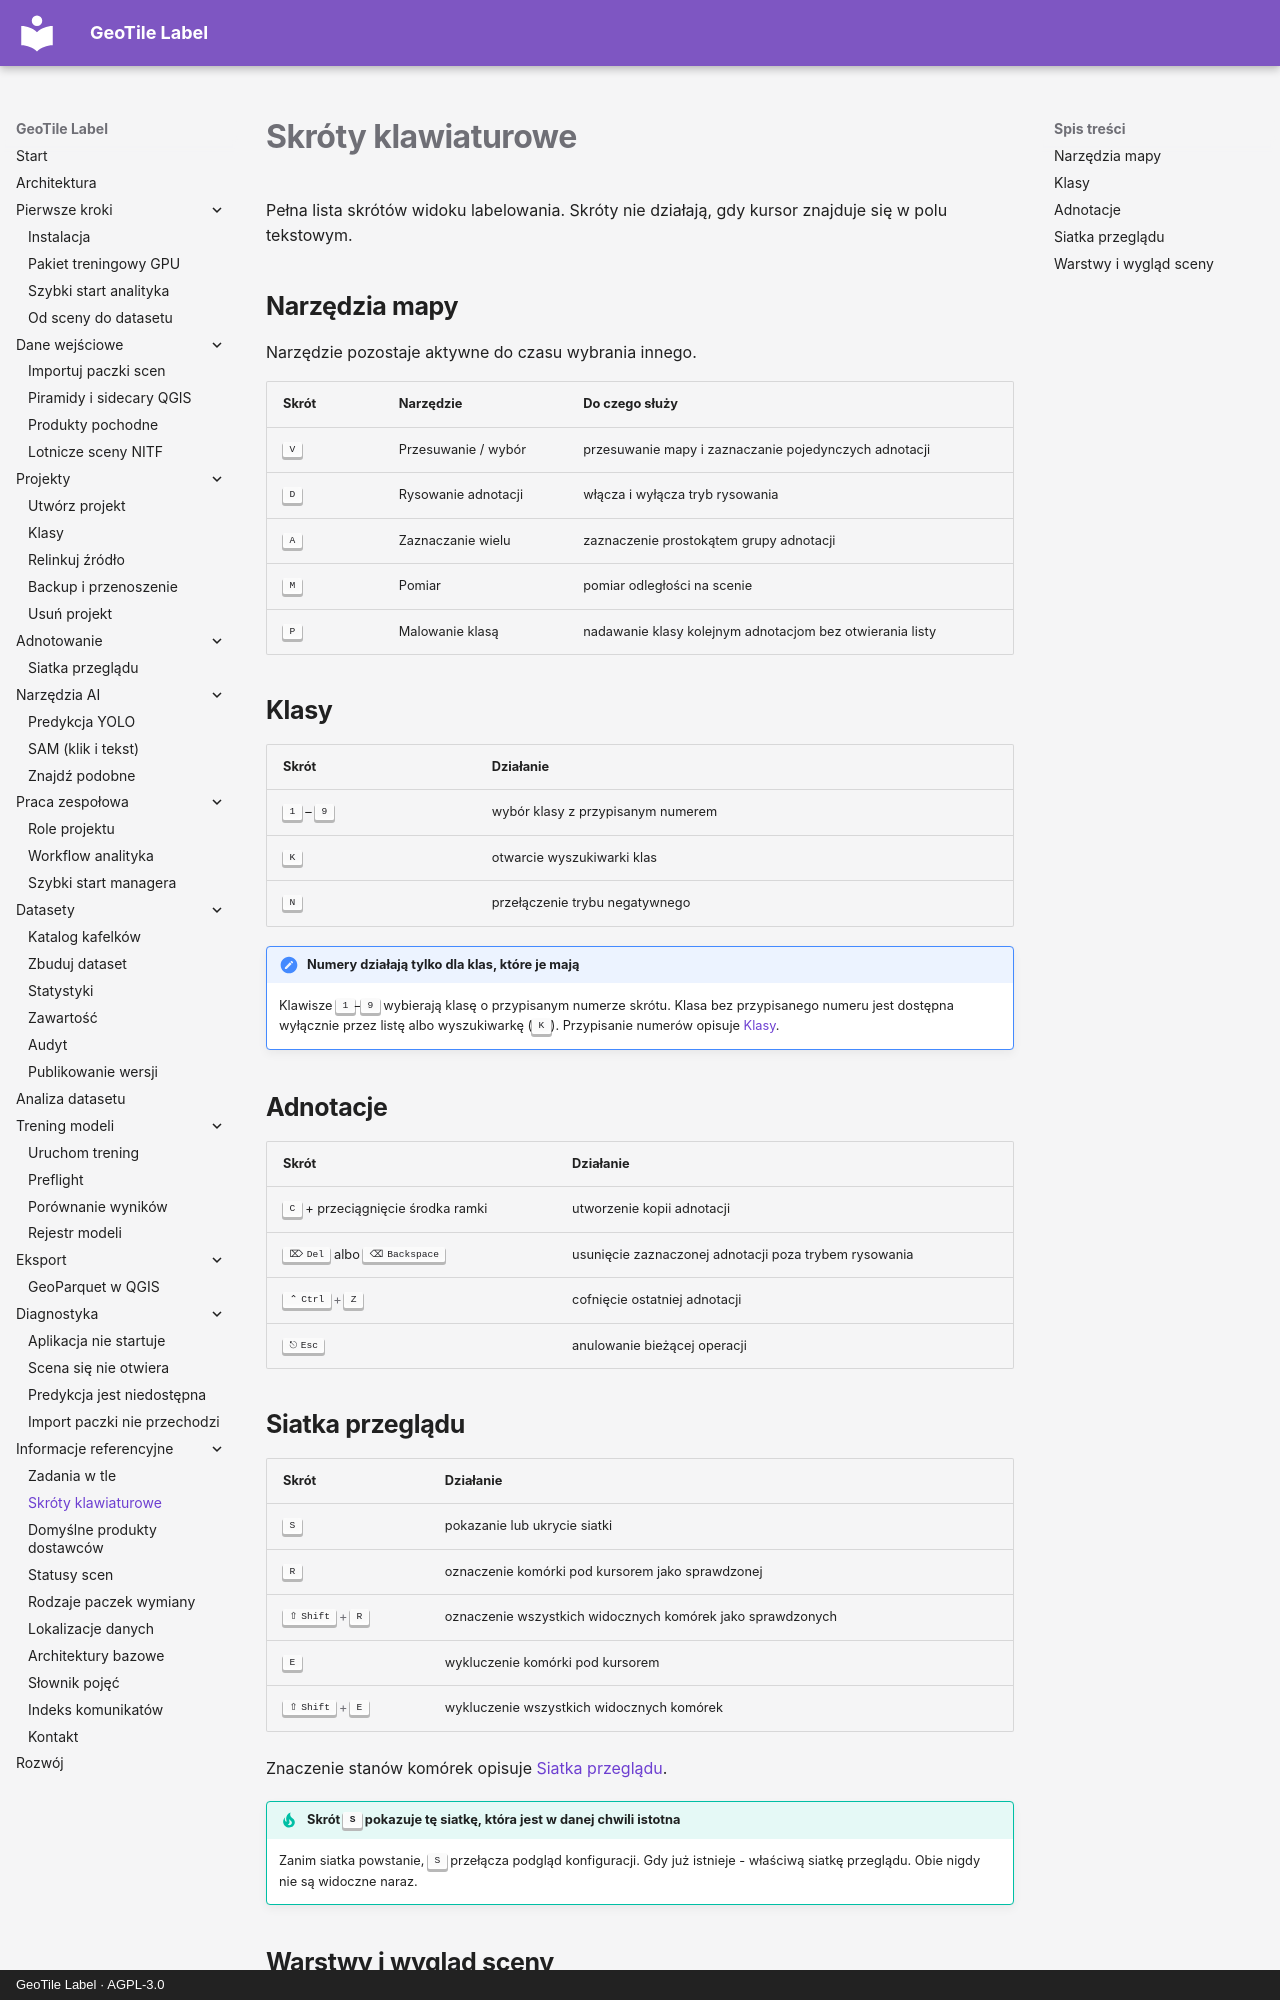

repository: jakubslesinski/geotile-label · page: reference/skroty.html · generator: mkdocs · copyright: GeoTile Label · AGPL-3.0

# Skróty klawiaturowe

Pełna lista skrótów widoku labelowania. Skróty nie działają, gdy kursor znajduje się
w polu tekstowym.

## Narzędzia mapy

Narzędzie pozostaje aktywne do czasu wybrania innego.

| Skrót | Narzędzie | Do czego służy |
| --- | --- | --- |
| ++v++ | Przesuwanie / wybór | przesuwanie mapy i zaznaczanie pojedynczych adnotacji |
| ++d++ | Rysowanie adnotacji | włącza i wyłącza tryb rysowania |
| ++a++ | Zaznaczanie wielu | zaznaczenie prostokątem grupy adnotacji |
| ++m++ | Pomiar | pomiar odległości na scenie |
| ++p++ | Malowanie klasą | nadawanie klasy kolejnym adnotacjom bez otwierania listy |

## Klasy

| Skrót | Działanie |
| --- | --- |
| ++1++ – ++9++ | wybór klasy z przypisanym numerem |
| ++k++ | otwarcie wyszukiwarki klas |
| ++n++ | przełączenie trybu negatywnego |

!!! note "Numery działają tylko dla klas, które je mają"

    Klawisze ++1++–++9++ wybierają klasę o przypisanym numerze skrótu. Klasa bez
    przypisanego numeru jest dostępna wyłącznie przez listę albo wyszukiwarkę
    (++k++). Przypisanie numerów opisuje [Klasy](../projects/klasy.md).

## Adnotacje

| Skrót | Działanie |
| --- | --- |
| ++c++ + przeciągnięcie środka ramki | utworzenie kopii adnotacji |
| ++delete++ albo ++backspace++ | usunięcie zaznaczonej adnotacji poza trybem rysowania |
| ++ctrl+z++ | cofnięcie ostatniej adnotacji |
| ++esc++ | anulowanie bieżącej operacji |
